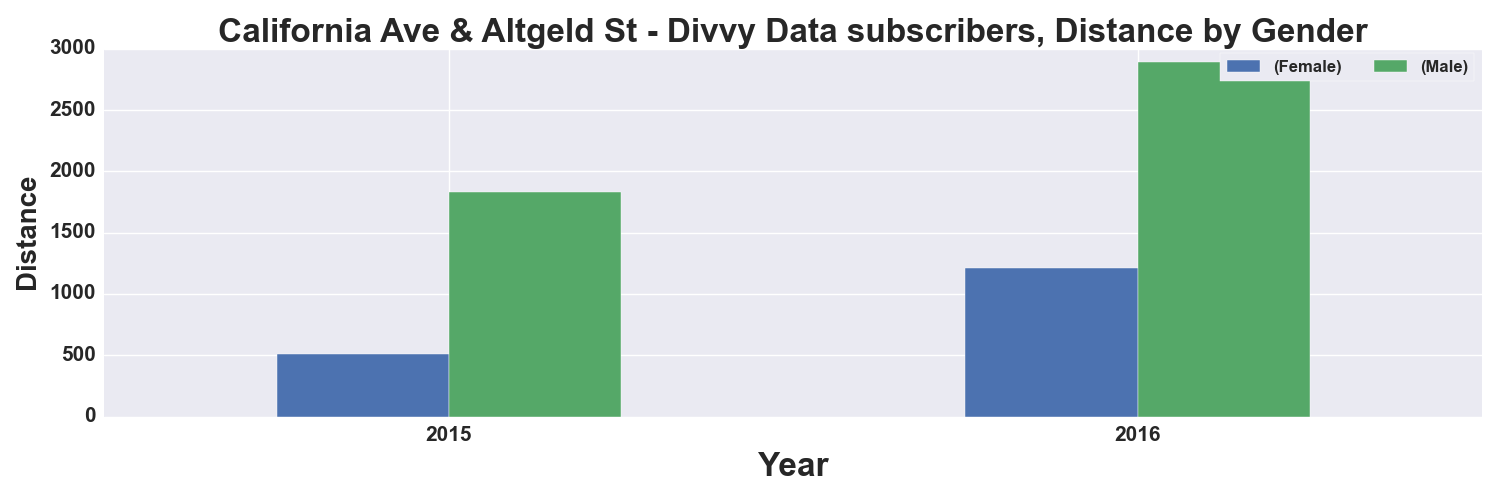

The file beside this chart, header and first rows:
, START TIME YEAR, DISTANCE_Miles, DISTANCE_Miles
GENDER, , Female, Male
0, 2015, 510.0, 1828
1, 2016, 1213, 2888
